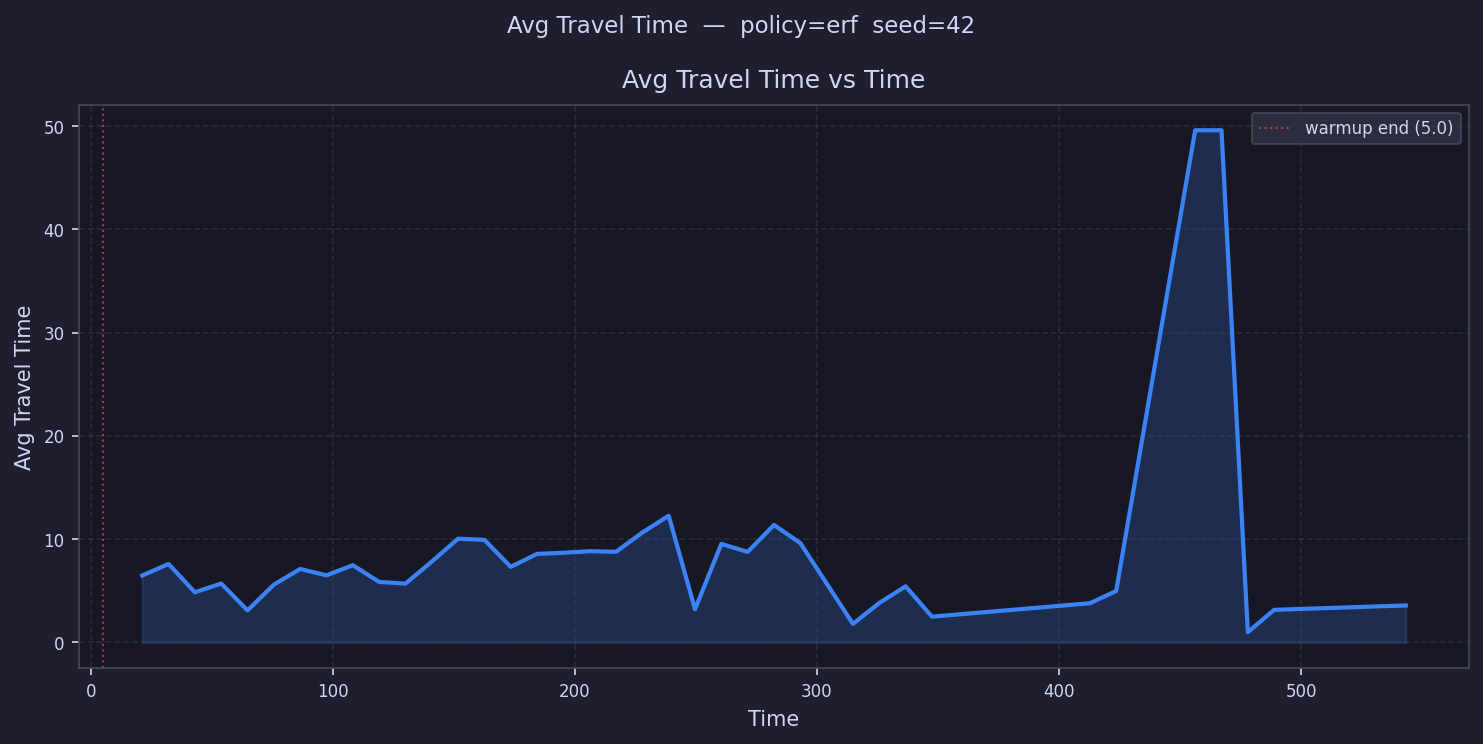

Data behind this chart, as committed beside it:
time, avg_travel_time
10.44, 
21.31, 6.48
32.18, 7.604
43.05, 4.859
53.93, 5.707
64.8, 3.104
75.67, 5.596
86.54, 7.116
97.42, 6.5
108.3, 7.482
119.2, 5.864
130, 5.695
140.9, 7.829
151.8, 10.05
162.7, 9.935
173.5, 7.319
184.4, 8.577
195.3, 8.681
206.1, 8.836
217, 8.78
227.9, 10.65
238.8, 12.27
249.6, 3.215
260.5, 9.543
271.4, 8.769
282.3, 11.38
293.1, 9.627
304, 
314.9, 1.801
325.7, 3.827
336.6, 5.435
347.5, 2.5
358.4, 
369.2, 
380.1, 
391, 
401.9, 
412.7, 3.798
423.6, 4.984
434.5, 
445.3, 
456.2, 49.59
467.1, 49.59
478, 1.0
488.8, 3.16
499.7, 
510.6, 
521.4, 
532.3, 
543.2, 3.585
